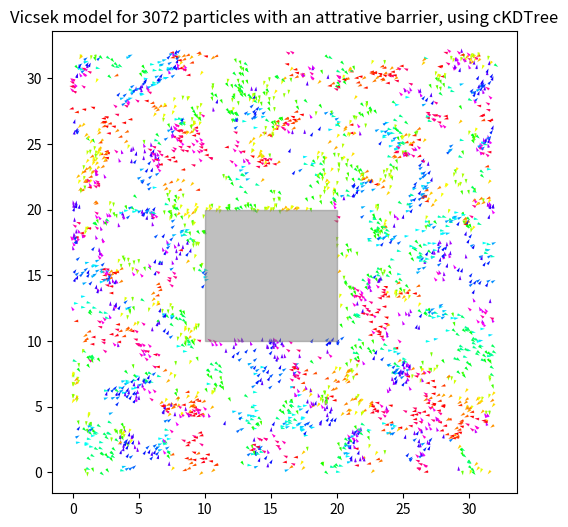

Write the Python code that produced this figure. (Note: this script raises an exception after producing the figure.)
import numpy as np
import scipy as sp
from scipy import sparse
from scipy.spatial import cKDTree
import matplotlib.pyplot as plt
from matplotlib.animation import FuncAnimation, FFMpegWriter
 
# parameters
L = 32.0 # size of box
rho = 3.0 # density
N = int(rho*L**2) # number of particles
print("N", N) 
 
r0 = 1.0 # interaction radius
deltat = 1.0 # time step
factor = 0.5
v0 = r0/deltat*factor # velocity
iterations = 200 # animation frames
eta = 0.15 # noise
 
# initialise positions and angles
positions = np.random.uniform(0,L,size=(N,2))
angles = np.random.uniform(-np.pi, np.pi,size=N)

# define barrier position and size
barrier_x_start, barrier_x_end = 10, 20
barrier_y_start, barrier_y_end = 10, 20

# ensure particles are not generated inside the barrier
positions = np.zeros((N, 2))
for i in range(N):
    position = np.random.uniform(0, L, size = 2)
    while barrier_x_start <= position[0] <= barrier_x_end and barrier_y_start <= position[1] <= barrier_y_end:
        position = np.random.uniform(0, L, size = 2)
    positions[i] = position

def barrier_collision(position, angle):
    # calculate next position based on current position and angle
    next_position = position + (v0 * np.column_stack((np.cos(angle), np.sin(angle))) * deltat)
    
    # check if next position is at the barrier
    hit_barrier_x = (barrier_x_start <= next_position[:,0]) & (next_position[:,0] <= barrier_x_end)
    hit_barrier_y = (barrier_y_start <= next_position[:,1]) & (next_position[:,1] <= barrier_y_end)
    hit_barrier = hit_barrier_x & hit_barrier_y
    
    # return current position if hit barrier, otherwise continue updating position
    next_position[hit_barrier] = position[hit_barrier]
    
    return next_position
 
def animate(i):
    print(i)
 
    global positions, angles
    tree = cKDTree(positions,boxsize=[L,L])
    dist = tree.sparse_distance_matrix(tree, max_distance=r0,output_type='coo_matrix')
 
    #important 3 lines: we evaluate a quantity for every column j
    data = np.exp(angles[dist.col]*1j)
    # construct  a new sparse marix with entries in the same places ij of the dist matrix
    neigh = sparse.coo_matrix((data,(dist.row,dist.col)), shape=dist.get_shape())
    # and sum along the columns (sum over j)
    S = np.squeeze(np.asarray(neigh.tocsr().sum(axis=1)))
     
     
    angles = np.angle(S)+eta*np.random.uniform(-np.pi, np.pi, size=N)
    
    # update position with barrier collision check
    positions = barrier_collision(positions, angles)
 
    # boundary conditions of box
    positions[positions > L] -= L
    positions[positions < 0] += L
 
    qv.set_offsets(positions)
    qv.set_UVC(np.cos(angles), np.sin(angles), angles)
    return qv,

fig, ax= plt.subplots(figsize=(6,6))
 
qv = ax.quiver(positions[:,0], positions[:,1], np.cos(angles), np.sin(angles), clim=[-np.pi, np.pi], cmap="hsv")
ax.add_patch(plt.Rectangle((barrier_x_start, barrier_y_start), barrier_x_end - barrier_x_start, barrier_y_end - barrier_y_start, color = "grey", alpha = 0.5)) 
ax.set_title(f"Vicsek model for {N} particles with an attrative barrier, using cKDTree")
anim = FuncAnimation(fig,animate,np.arange(1, iterations),interval=5, blit=True)
writer = FFMpegWriter(fps = 10, metadata = dict(artist = "Isobel"), bitrate = 1800)
anim.save("Vicsek_barrier.mp4", writer = writer, dpi = 100)
plt.show()